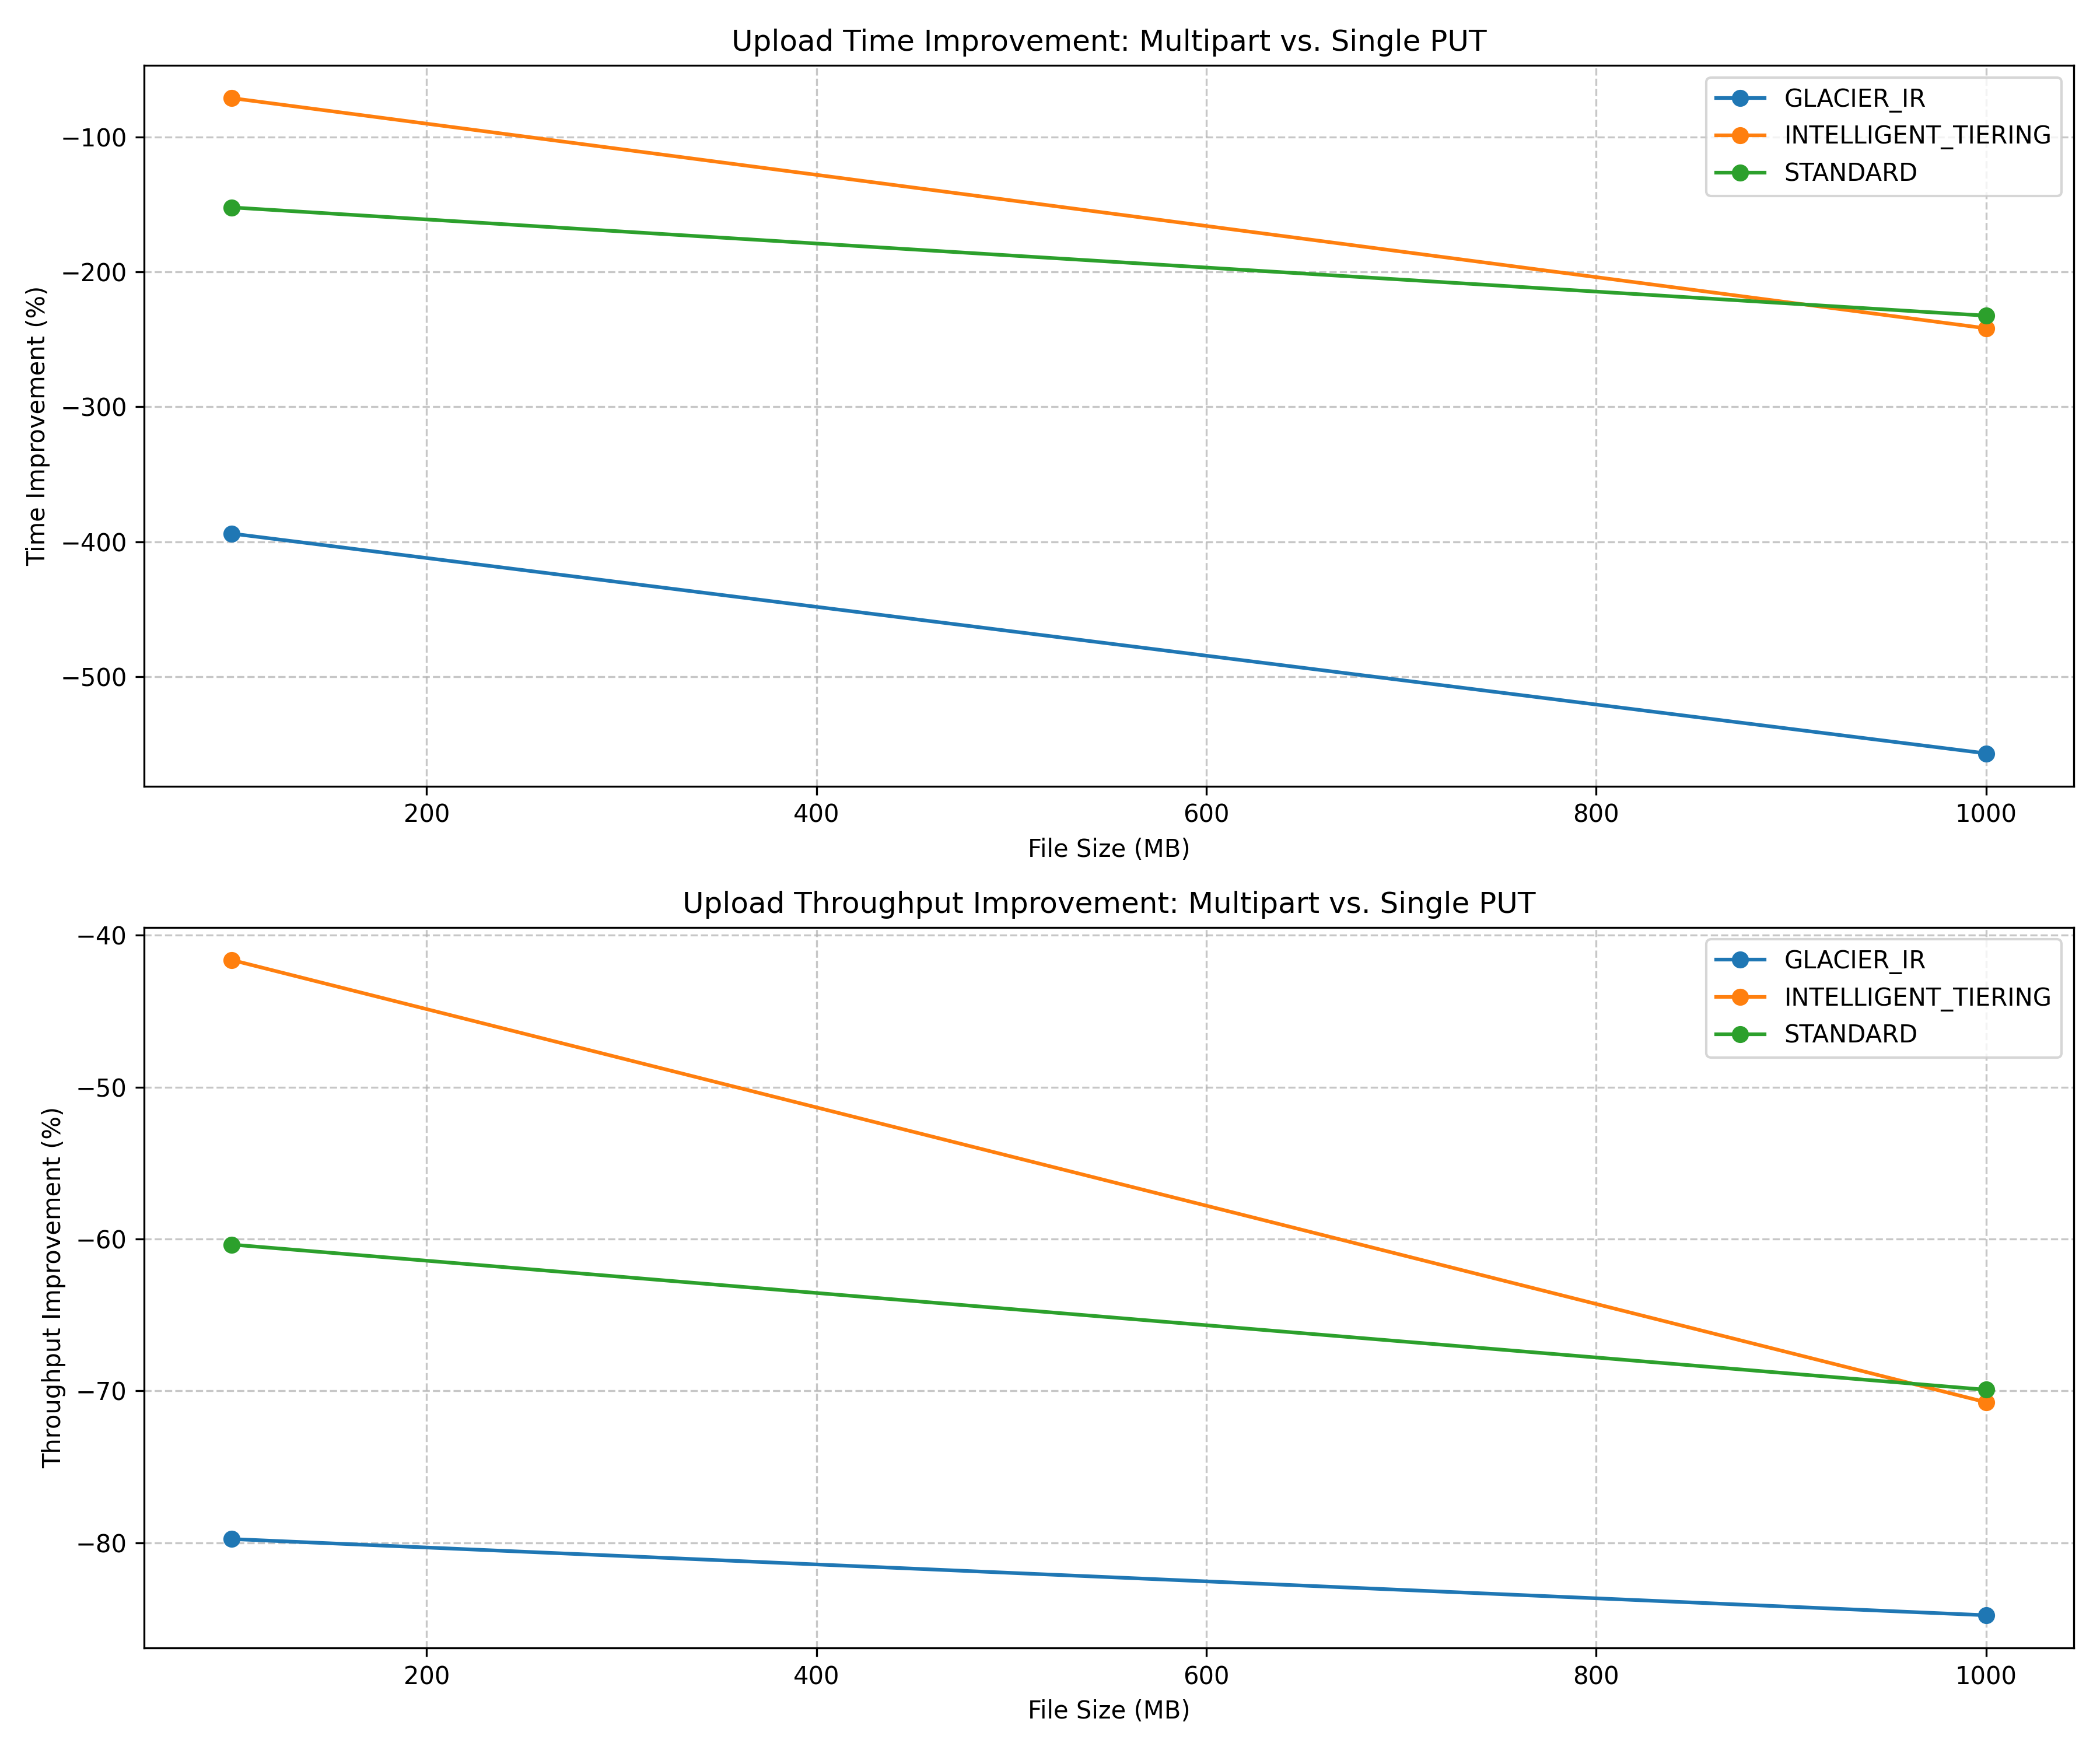

The data file committed next to this chart (first rows):
storage_class, file_size_mb, upload_time_mean_s_single_put, upload_time_mean_s_multipart, time_improvement_pct, upload_throughput_mbps_single_put, upload_throughput_mbps_multipart, throughput_improvement_pct
GLACIER_IR, 100.0, 1.28, 6.324, -393.9, 78.1, 15.81, -79.76
GLACIER_IR, 1000, 9.029, 59.3, -556.8, 110.8, 16.86, -84.77
INTELLIGENT_TIERING, 100.0, 1.827, 3.13, -71.29, 54.72, 31.95, -41.62
INTELLIGENT_TIERING, 1000, 9.253, 31.63, -241.8, 108.1, 31.62, -70.75
STANDARD, 100.0, 1.284, 3.239, -152.3, 77.89, 30.87, -60.36
STANDARD, 1000, 9.658, 32.11, -232.5, 103.5, 31.14, -69.92
